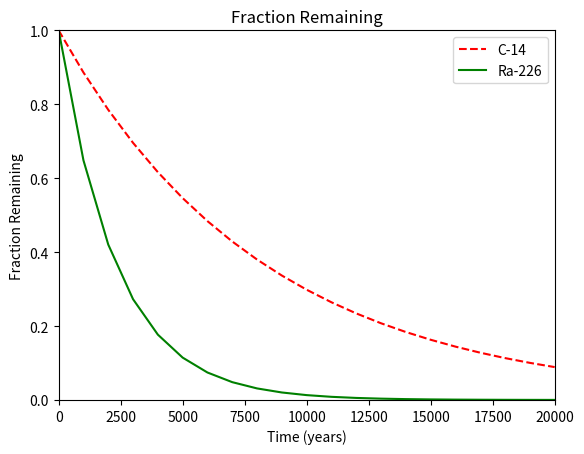

Reproduce this figure in Python.
#!/usr/bin/env python3
import numpy as np
import matplotlib.pyplot as plt

x = np.arange(0, 21000, 1000)
r = np.log(0.5)
t1 = 5730
t2 = 1600
y1 = np.exp((r / t1) * x)
y2 = np.exp((r / t2) * x)

plt.xlabel('Time (years)')
plt.ylabel('Fraction Remaining')
plt.title('Fraction Remaining')
plt.xlim(0, 20000)
plt.ylim(0, 1)
plt.plot(x, y1, '--', color='r', label='C-14')
plt.plot(x, y2, color='g', label='Ra-226')
plt.legend()
plt.show()
